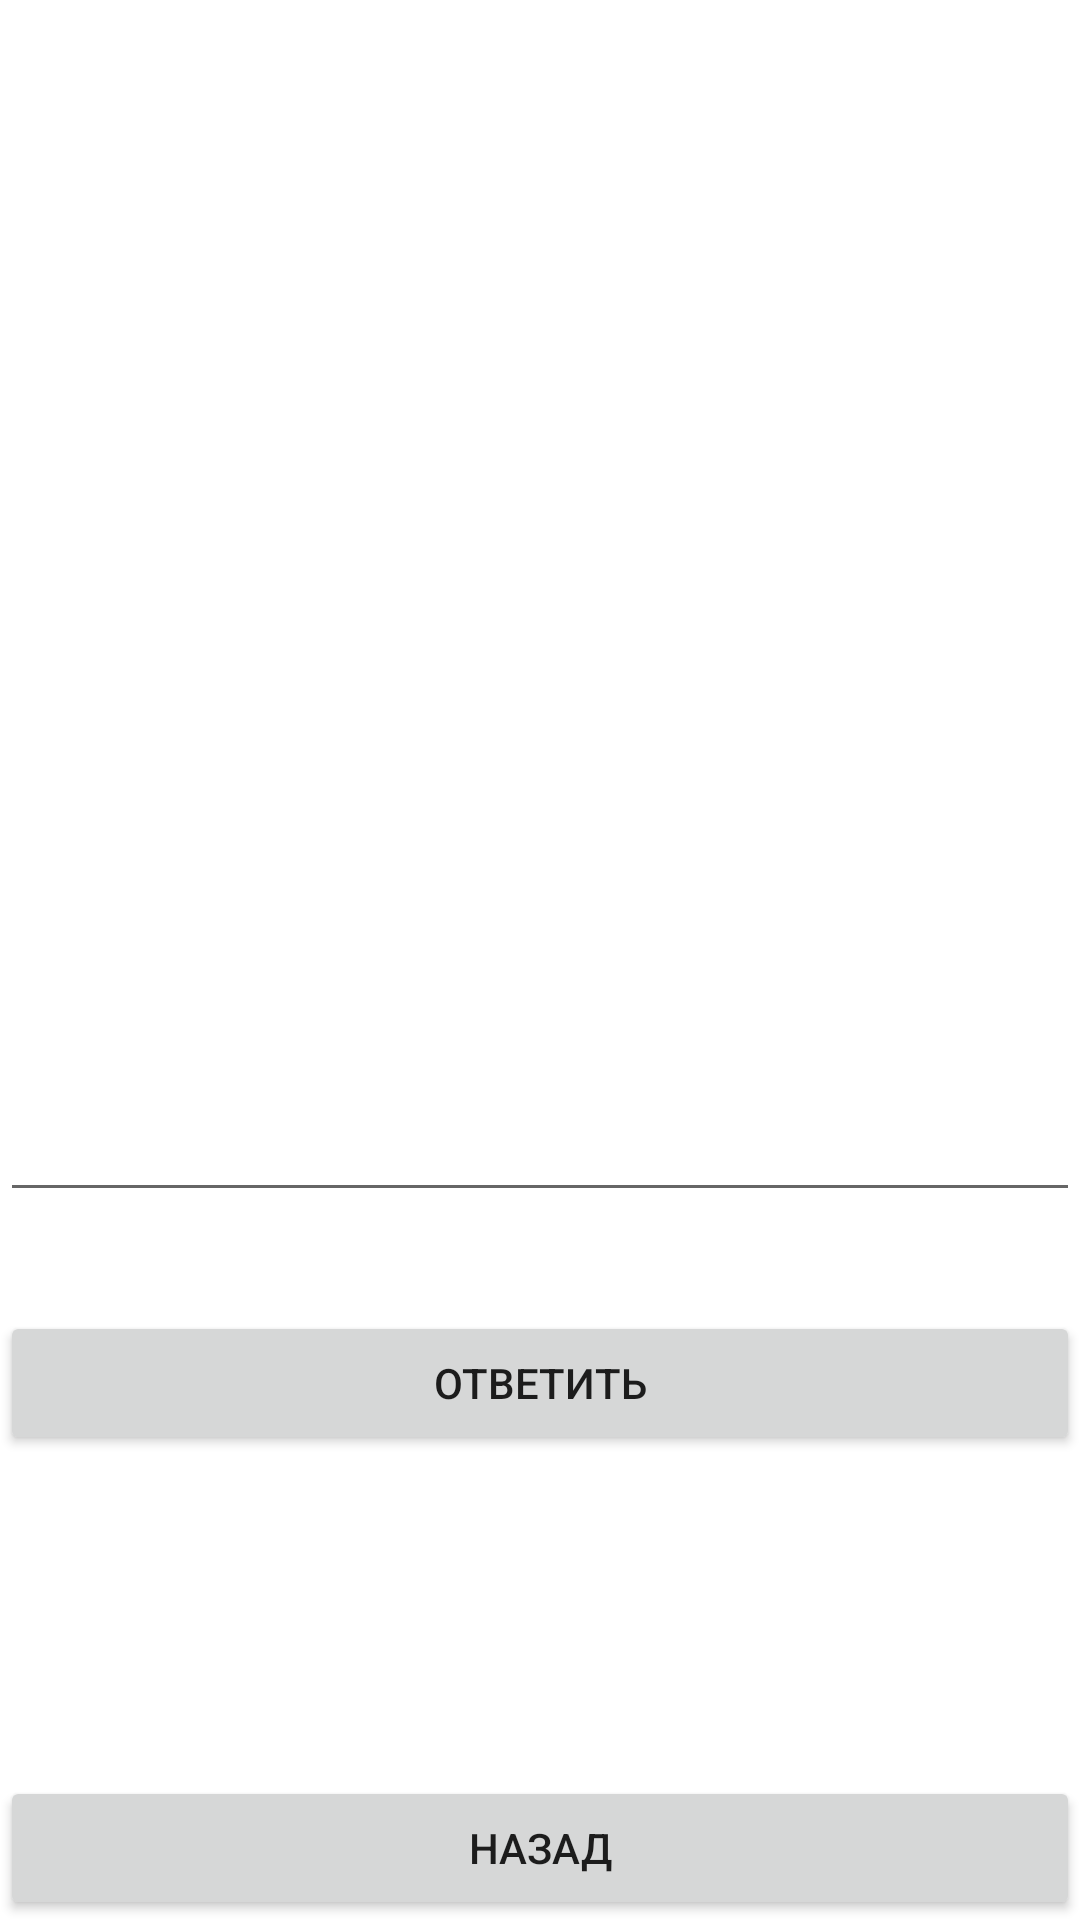

Reconstruct the res/layout file that produces this screen, plus the resources it refers to.
<!-- AndroidManifest.xml: application theme Theme.MathTraning -->
<!-- res/layout/activity_tasks.xml -->
<?xml version="1.0" encoding="utf-8"?>
<androidx.constraintlayout.widget.ConstraintLayout xmlns:android="http://schemas.android.com/apk/res/android"
    xmlns:app="http://schemas.android.com/apk/res-auto"
    xmlns:tools="http://schemas.android.com/tools"
    android:layout_width="match_parent"
    android:layout_height="match_parent"
    tools:context=".Tasks">

    <TextView
        android:layout_width="wrap_content"
        android:layout_height="wrap_content"
        app:layout_constraintTop_toTopOf="parent"
        app:layout_constraintRight_toRightOf="parent"
        app:layout_constraintLeft_toLeftOf="parent"
        app:layout_constraintBottom_toBottomOf="parent"
        android:id="@+id/tasktext"/>
    <TextView
        android:layout_width="wrap_content"
        android:layout_height="wrap_content"
        app:layout_constraintTop_toBottomOf="@id/otv"
        app:layout_constraintRight_toRightOf="parent"
        app:layout_constraintLeft_toLeftOf="parent"
        app:layout_constraintBottom_toTopOf="@id/back"
        android:id="@+id/atext"/>
    <EditText
        android:layout_width="match_parent"
        android:layout_height="wrap_content"
        android:id="@+id/edtT"
        app:layout_constraintTop_toBottomOf="@id/tasktext"
        app:layout_constraintBottom_toTopOf="@id/otv"
        app:layout_constraintRight_toRightOf="parent"
        app:layout_constraintLeft_toLeftOf="parent"/>
    <Button
        android:layout_width="match_parent"
        android:layout_height="wrap_content"
        android:text="назад"
        app:layout_constraintRight_toRightOf="parent"
        app:layout_constraintLeft_toLeftOf="parent"
        app:layout_constraintBottom_toBottomOf="parent"
        android:id="@+id/back"/>
    <Button
        android:layout_width="match_parent"
        android:layout_height="wrap_content"
        android:text="ответить"
        app:layout_constraintTop_toBottomOf="@id/tasktext"
        app:layout_constraintRight_toRightOf="parent"
        app:layout_constraintLeft_toLeftOf="parent"
        app:layout_constraintBottom_toTopOf="@id/back"
        android:id="@+id/otv"/>
</androidx.constraintlayout.widget.ConstraintLayout>
<!-- resources referenced by this layout -->
<resources>
  <style name="Theme.MathTraning" parent="Theme.MaterialComponents.DayNight.DarkActionBar">
          
          <item name="colorPrimary">@color/purple_500</item>
          <item name="colorPrimaryVariant">@color/purple_700</item>
          <item name="colorOnPrimary">@color/white</item>
          
          <item name="colorSecondary">@color/teal_200</item>
          <item name="colorSecondaryVariant">@color/teal_700</item>
          <item name="colorOnSecondary">@color/black</item>
          
          <item name="android:statusBarColor">?attr/colorPrimaryVariant</item>
          
      </style>
  <!-- not gathered from this repository: default colours our renderer supplied (Android Studio template values) -->
  <color name="purple_500">#FF6200EE</color>
  <color name="purple_700">#FF3700B3</color>
  <color name="teal_200">#FF03DAC5</color>
  <color name="teal_700">#FF018786</color>
  <color name="black">#FF000000</color>
  <color name="white">#FFFFFFFF</color>
</resources>
